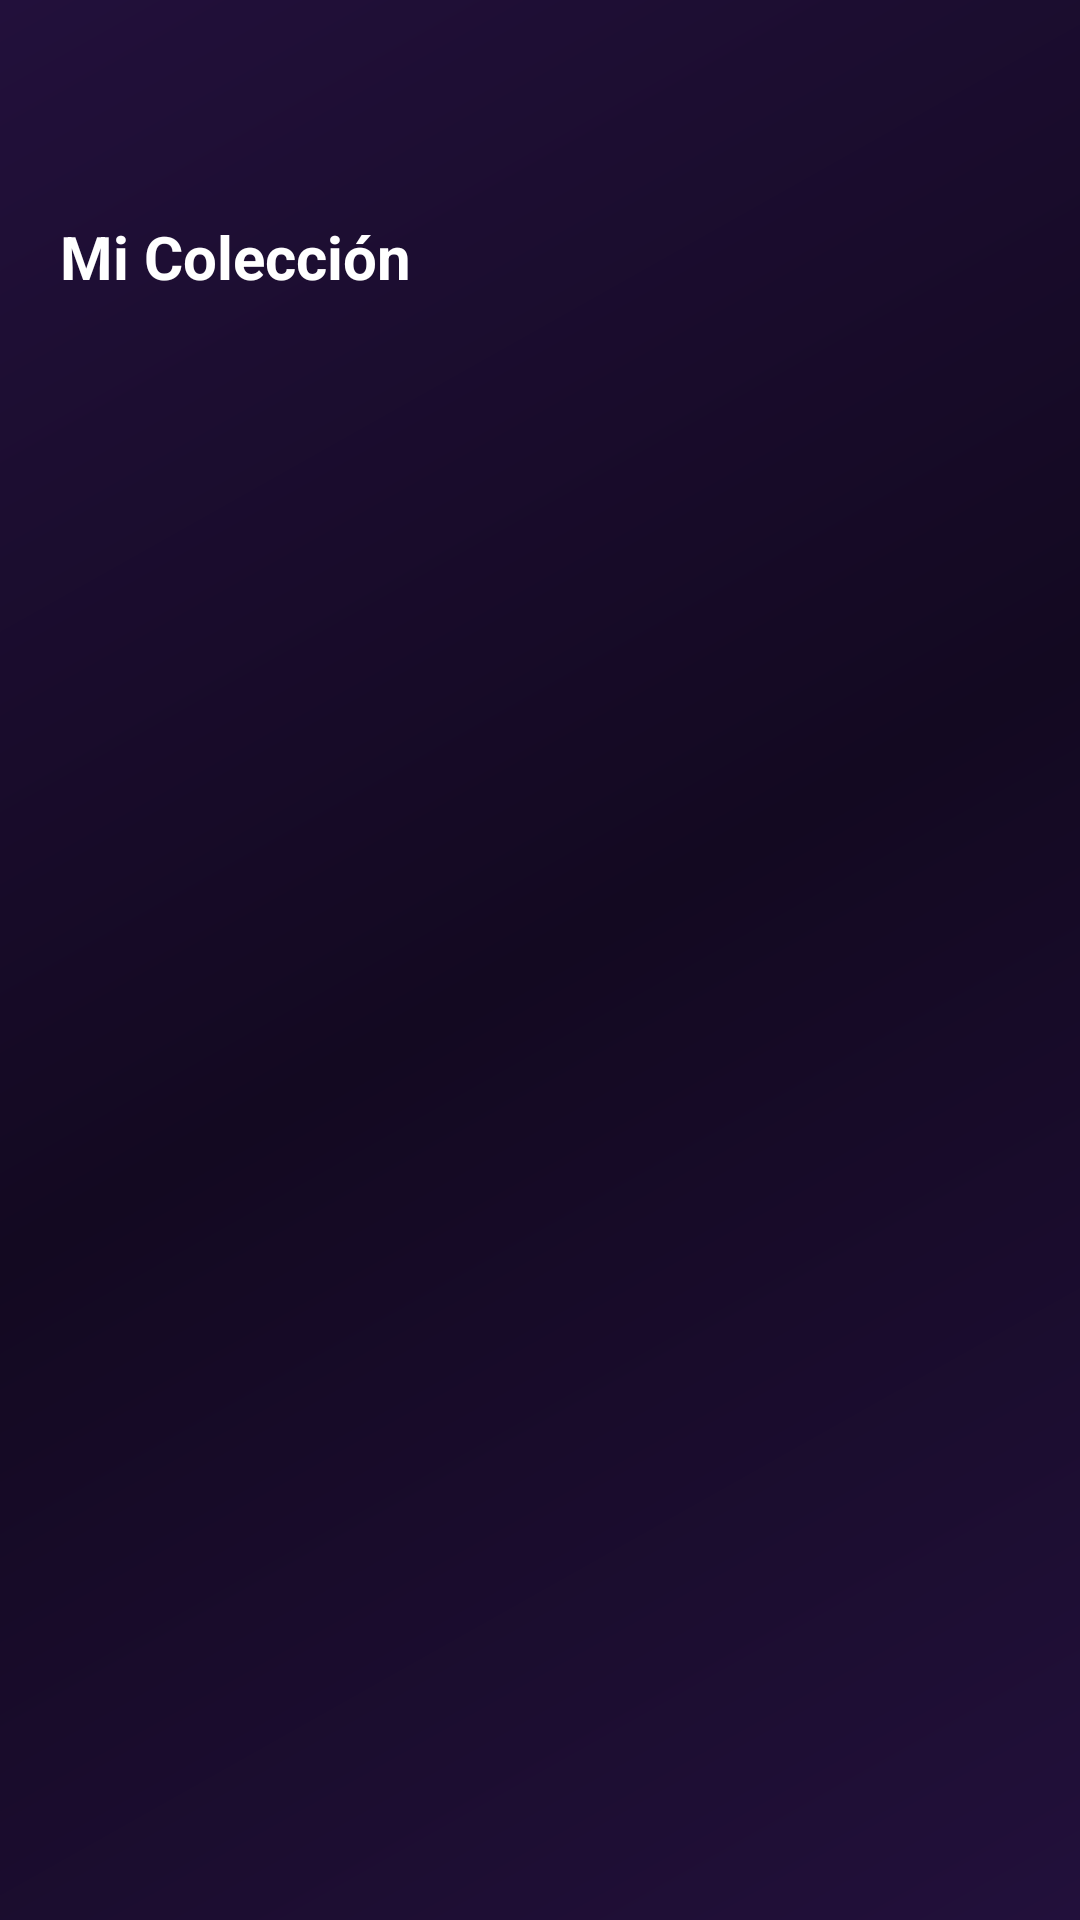

Android layout source for this screen:
<!-- AndroidManifest.xml: application theme Theme.VinetaVirtual -->
<!-- res/layout/activity_coleccion_lector.xml -->
<?xml version="1.0" encoding="utf-8"?>
<ScrollView xmlns:android="http://schemas.android.com/apk/res/android"
    android:layout_width="match_parent"
    android:layout_height="match_parent"
    android:background="@drawable/bg_gradient"
    android:paddingHorizontal="20dp"
    android:paddingVertical="12dp"
    android:scrollbars="none">

    <LinearLayout
        android:id="@+id/ly_comics"
        android:layout_width="match_parent"
        android:layout_height="wrap_content"
        android:orientation="vertical"
        android:gravity="center">
    <LinearLayout
        android:layout_width="match_parent"
        android:layout_height="wrap_content"
        android:layout_gravity="center|top"
        android:orientation="vertical">
        <FrameLayout
            android:layout_width="match_parent"
            android:layout_height="wrap_content"
            android:orientation="horizontal"
            android:layout_marginTop="60dp">
            <TextView
                android:layout_width="wrap_content"
                android:layout_height="wrap_content"
                android:layout_gravity="center|start"
                android:text="Mi Colección"
                android:textSize="20sp"
                android:textColor="@android:color/white"
                android:textStyle="bold"/>
            <TextView
                android:visibility="gone"
                android:id="@+id/tv_comicCounterColeccion"
                android:layout_width="wrap_content"
                android:layout_height="wrap_content"
                android:layout_gravity="center|end"
                android:text="0"
                android:textSize="20sp"
                android:textColor="@android:color/white"
                android:textStyle="bold"/>


        </FrameLayout>
        <LinearLayout
            android:id="@+id/ly_coleccionLector"
            android:layout_width="match_parent"
            android:layout_height="wrap_content"
            android:orientation="vertical"
            android:layout_marginTop="20dp"/>
    </LinearLayout>
        
        <LinearLayout
            android:layout_width="match_parent"
            android:layout_height="100dp">
        </LinearLayout>
    </LinearLayout>

</ScrollView>
<!-- resources referenced by this layout -->
<resources>
  <!-- drawable bg_gradient (drawable) -->
  <?xml version="1.0" encoding="utf-8"?>
  <shape>
      <gradient xmlns:android="http://schemas.android.com/apk/res/android"
      android:type="linear"
      android:angle="135"
      android:startColor="#22103b"
      android:centerColor="#130921"
      android:endColor="#22103b"/>
  
  </shape>
  <style name="Theme.VinetaVirtual" parent="Theme.Material3.DayNight.NoActionBar">
          <item name="colorPrimary">#018786</item>
          <item name="colorOnPrimary">#FFFFFF</item>
          
          
          
          <item name="colorSecondary">#018786</item> 
          <item name="colorOnSecondary">#FFA500</item>
          
          <item name="colorOnBackground">#03DAC5</item>
          <item name="colorSurface">#FFFFFF</item> 
          <item name="colorOnSurface">#7BFFFFFF</item>
          <item name="colorOnSurfaceVariant">#03DAC5</item>
          <item name="colorOutline">#03DAC5</item>
      </style>
</resources>
